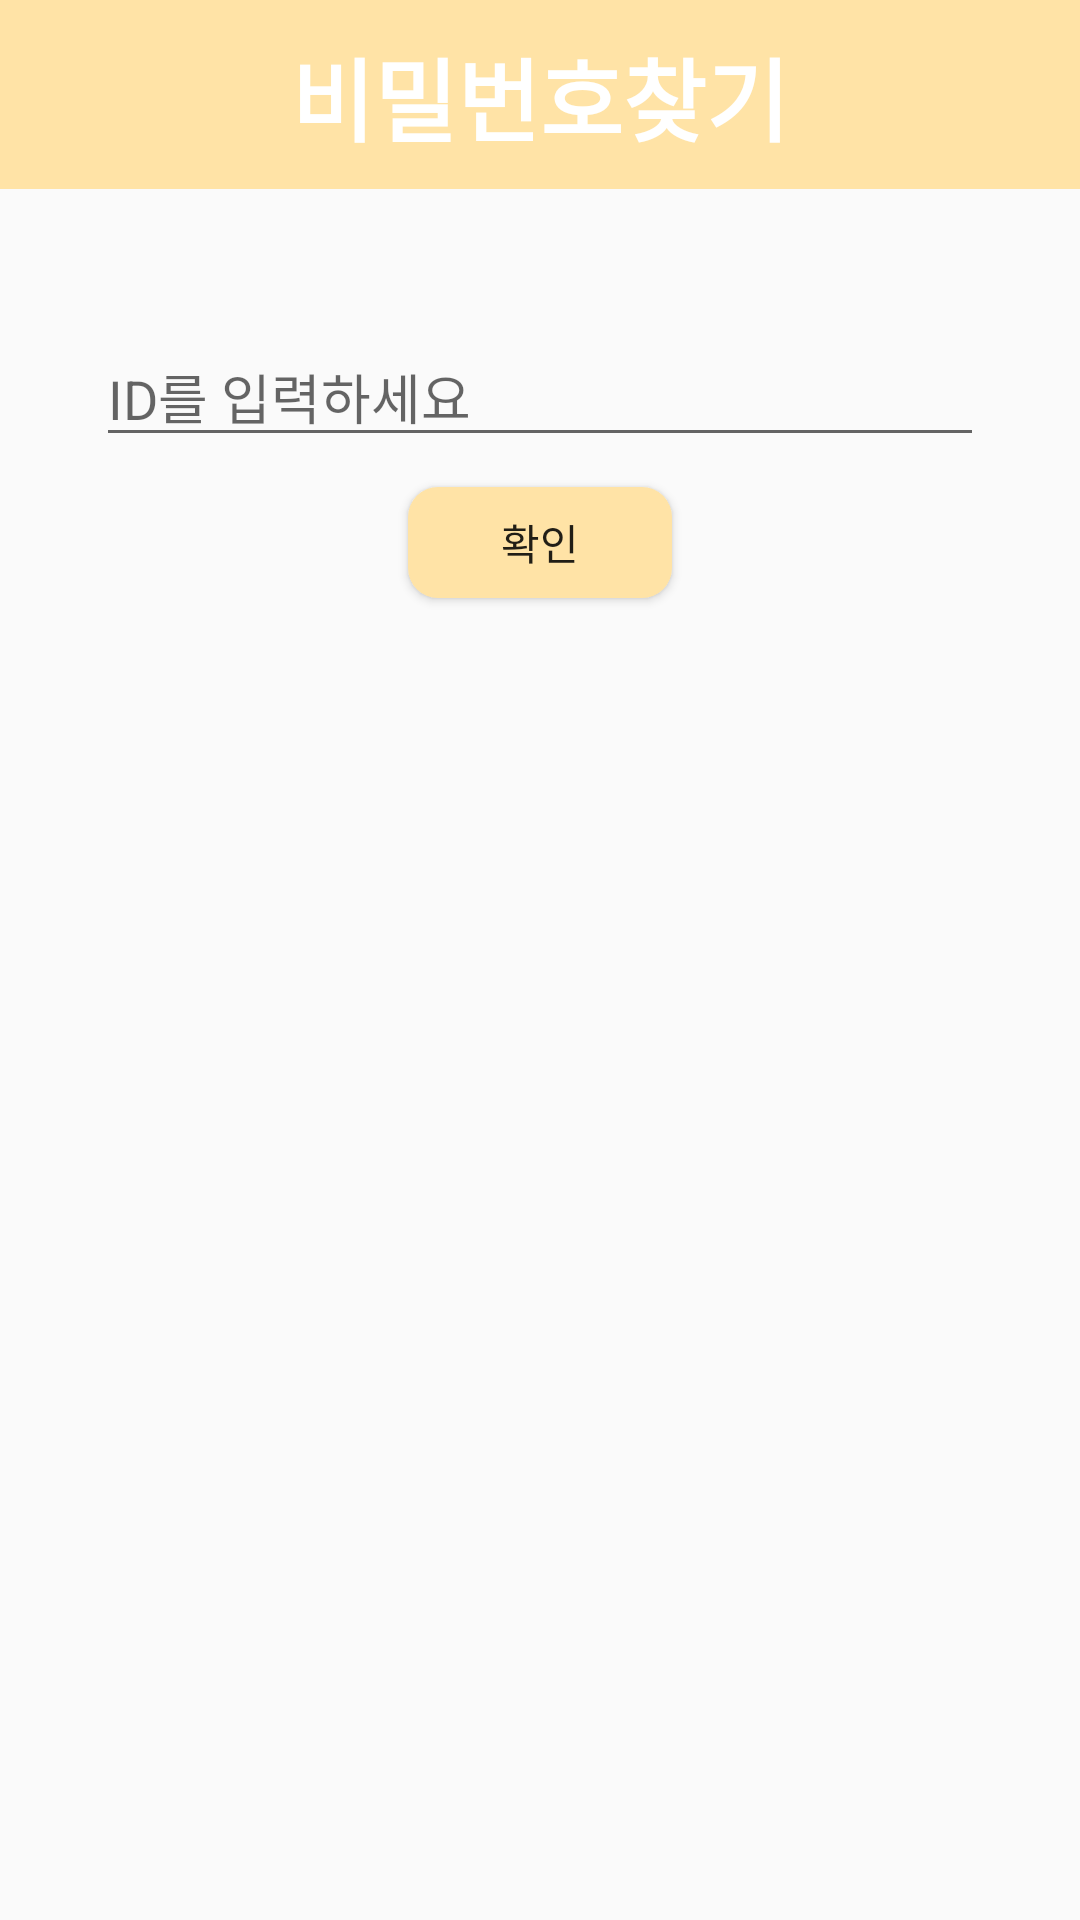

Here is an Android app screen rendered from its layout file. Give the layout XML and the strings, colors and styles it references.
<!-- AndroidManifest.xml: application theme AppTheme.NoActionBar -->
<!-- res/layout/activity_find_pw_.xml -->
<?xml version="1.0" encoding="utf-8"?>
<android.support.constraint.ConstraintLayout xmlns:android="http://schemas.android.com/apk/res/android"
    xmlns:app="http://schemas.android.com/apk/res-auto"
    xmlns:tools="http://schemas.android.com/tools"
    android:layout_width="match_parent"
    android:layout_height="match_parent"
    tools:context=".Find_id_Activity">

    <TextView
        android:id="@+id/textView2"
        android:layout_width="360dp"
        android:layout_height="63dp"
        android:text="비밀번호찾기"
        android:textAlignment="center"
        android:textColor="#ffffff"
        android:background="#FFE3A6"
        android:textSize="30dp"
        android:padding="10dp"
        android:layout_gravity="center"
        android:textStyle="bold"
        app:layout_constraintEnd_toEndOf="parent"
        app:layout_constraintStart_toStartOf="parent"
        app:layout_constraintTop_toTopOf="parent" />

    <EditText
        android:id="@+id/idText"
        android:layout_width="296dp"
        android:layout_height="wrap_content"
        android:layout_marginEnd="39dp"
        android:layout_marginStart="39dp"
        android:layout_marginTop="46dp"
        android:ems="10"
        android:hint="ID를 입력하세요"
        android:inputType="textPersonName"
        app:layout_constraintEnd_toEndOf="parent"
        app:layout_constraintStart_toStartOf="parent"
        app:layout_constraintTop_toBottomOf="@+id/textView2" />

    <Button
        android:id="@+id/button2"
        android:layout_width="wrap_content"
        android:layout_height="37dp"
        android:layout_marginEnd="136dp"
        android:layout_marginStart="136dp"
        android:layout_marginTop="10dp"
        android:background="@drawable/button"
        android:text="확인"
        app:layout_constraintEnd_toEndOf="parent"
        app:layout_constraintHorizontal_bias="0.0"
        app:layout_constraintStart_toStartOf="parent"
        app:layout_constraintTop_toBottomOf="@+id/idText" />

</android.support.constraint.ConstraintLayout>
<!-- resources referenced by this layout -->
<resources>
  <!-- drawable button (drawable) -->
  <?xml version="1.0" encoding="utf-8"?>
  <selector xmlns:android="http://schemas.android.com/apk/res/android" >
  
      
      <item android:state_focused="false" android:state_pressed="false">
          <shape>
              <solid android:color="#FFE3A6" />
              <corners android:radius="10dp" />
          </shape>
      </item>
  
      
      <item android:state_focused="false" android:state_pressed="true">
          <shape>
              <solid android:color="#FFE3A6" />
              <corners android:radius="10dp" />
          </shape>
      </item>
  
  </selector>
  <style name="AppTheme.NoActionBar">
          <item name="windowActionBar">false</item>
          <item name="windowNoTitle">true</item>
      </style>
</resources>
